Run: headless pygame with SDL's dummy video driver; simulated clock (each Clock.tick advances the game by its frame time, no real sleeping); random seed 0; keys injected as events and as key.get_pressed() state; mouse plan: one left click at the window centre at the start of phase 2, then a move to the lower-right quarter at the start of phase 3.
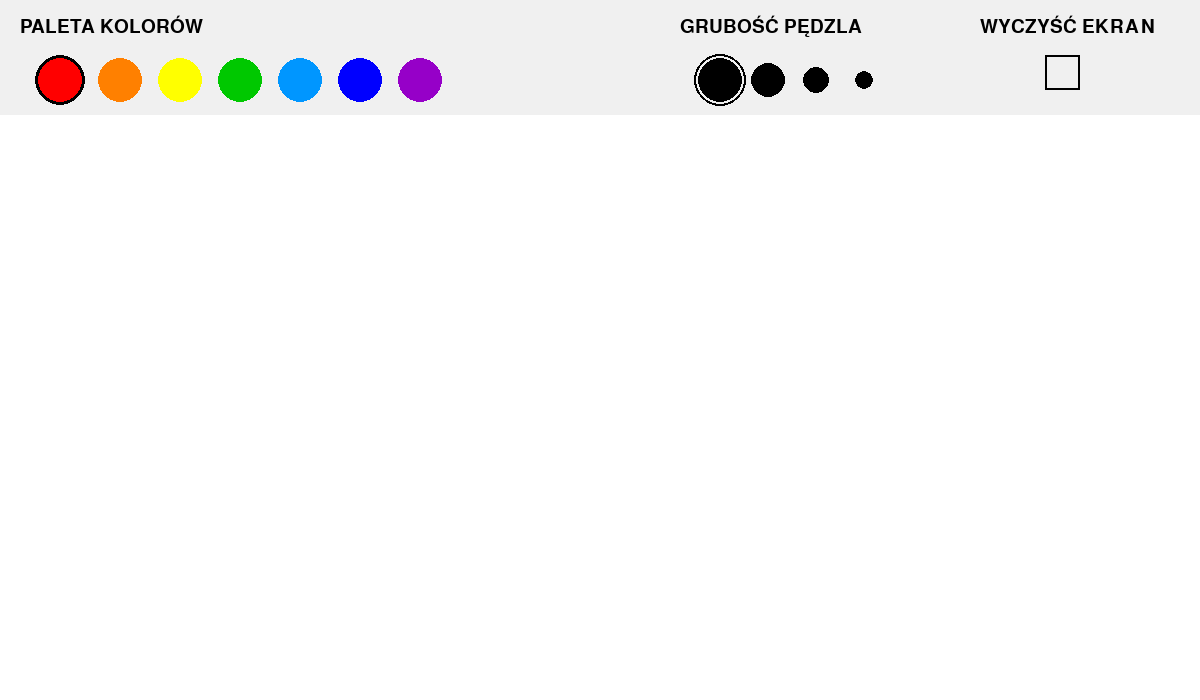
Frame 1 of 4 · flips 1–60 · no input
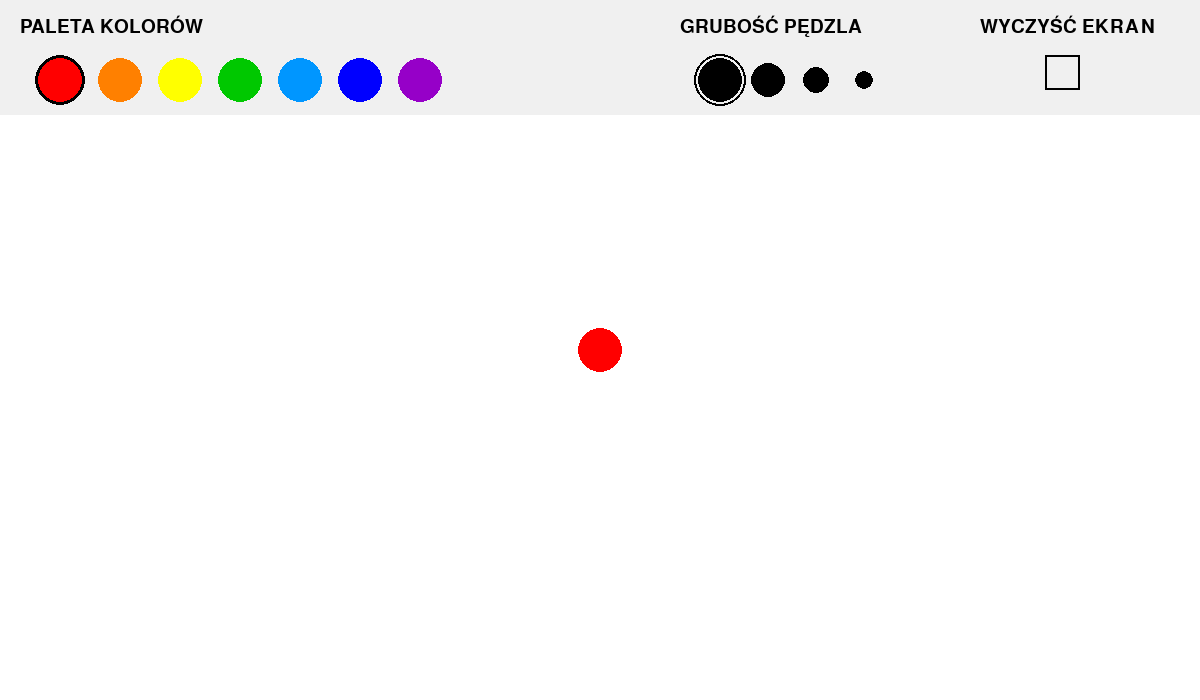
Frame 2 of 4 · flips 61–180 · clicked the window centre · tapped SPACE, RETURN · held RIGHT (→), D
Frame 3 of 4 · flips 181–300 · moved the mouse to the lower-right quarter · held DOWN (↓), S · screen unchanged from frame 2, image omitted
Frame 4 of 4 · flips 301–420 · held LEFT (←), A, UP (↑), W · screen unchanged from frame 3, image omitted

The pygame program that drew these frames:

# Skopiuj do tego pliku cały kod programu wygenerowany przez model. 
# Oprócz kodu na górze - czyli tutaj - napisz:
# - jaki model został użyty
# - treść wszystkich promptów napisanych aż do uzyskania 
#   poprawnego rezultatu, czyli poniższego działającego kodu!
#
# Użyty model AI: ChatGPT
# Prompt 1: Mam dla ciebie zadanie w języku Python. Wygeneruj mi,
#           jak najkrótszy kod, korzystający tylko i wyłącznie z 
#           biblioteki pygame. Program ma umożliwiać rysowanie myszką
#           po ekranie oraz pozwalać na wybór koloru pisaka, jego
#           grubości oraz posiadać opcję czyszczenia ekranu. Rozmieszczenie
#           opcji zostało przedstawione na zamieszczonym zdjęciu.
#           Program ma być prostą wersją programu Microsoft Paint,
#           bazującą na załączonym schemacie.

# Prompt 2: Popraw ten kod o tytuł okna "Prosty Paint".  Dodatkowo,
#           pamiętaj, że dokonany przez nas wybór powinien być
#           zasygnalizowany, w przypadku palety kolorów, poprzez
#           czarne okrągłe obramowanie, natomiast dla grubości pędzla
#           powinniśmy mieć niewielką czarną obręcz, jednak pomiędzy
#           czarną obręczą, a wyborem, musi być odstęp(biały/przezroczysty)
#           wielkości czarnej obręczy. Brakuje tytułów sekcji napisanych
#           drukowanymi literami nad wyborami, które były na załączonym
#           obrazku, kolejno "PALETA KOLORÓW" "GRUBOŚĆ PĘDZLA" "WYCZYŚĆ EKRAN"
#           Dodatkowo, czarne kropki związane z wyborem grubości
#           pisaka powinny być bliżej siebie i ogólnie, wszystkie
#           trochę dalej niż kropki kolorowe, natomiast kwadrat
#           odpowiedzialny za czyszczenie ekranu nie powinien tak
#           bardzo przylegać do krawędzi paska narzędzi(powinien
#           być trochę wyżej). Pamiętaj o prostocie kodu

# Prompt 3: Teraz nasze wybory są zbyt blisko nagłówków. W przypadku
#           wyboru kolorów, proszę o zmniejszenie wielkości wyborów
#           bez konieczności zmiany odstępów pomiędzy kolejnymi kołami
#           (najlepszym rozmiarem jest rozmiar największego koła grubości
#           pisaka). Rodzaje grubości pędzla również stykają się z
#           nagłówkiem. Co więcej, drugie, trzecie i czwarte koło są
#           zbyt małe. Zaznaczenie wyboru grubości pisaka nie powinno
#           powodować całkowitej zamiany kółka na czarną większą od kółka
#           obręcz z białym wypełnieniem, tylko powinno działać podobnie
#           jak w przypadku kolorowych kółek tylko z podwójną obręczą,
#           najpierw białą, a potem czarną. kwadracik odpowiedzialny za
#           czyszczenie ekranu jest zbyt duży i też za bardzo przylega
#           do nagłówka.

# Prompt 4: Obręcze, zarówno w palecie barw, jak i przy grubości pędzla są
#           trochę zbyt "grube", co jest najbardziej widoczne przy wyborze
#           grubości pisaka i olbrzymim białym odstępie. Dodatkowo, zmieniam
#           zdanie i uważam, że koła powinny być jednak większe

# Prompt 5: Problem polega na tym, że sama czynność pisania nie działa płynnie,
#           a powinna. Kwadracik odpowiadający za czyszczenie ekranu musi być
#           trochę większy, jak poprzednio. Grubość pędzla jest idealna i wszystkie
#           cechy związane z tą sekcją są idealne, jednak cała ta sekcja powinna
#           być przesunięta bardziej w prawo(powinna być dokładnie pomiędzy 1  
#           a ostatnią sekcją). Obramowanie kolorowych kół powinno pozostać czarne,
#           tak jak na początku. Pamiętaj o konieczności prostoty kodu.

# Prompt 6: Brakuje mi płynnych kolistych przejść podczas rysowania,
#           "stuknięcie" myszką powinno spowodować namalowanie kropki/koła.
#           Dodatkowo, zaznaczenie w sekcji wyboru kolorów i grubości
#           pisaka jest inne. Przy grubości pisaka jest dobrze, ale nie
#           powinno być białej obręczy przy kolorowych kołach, tylko czarna.

# Prompt 7: Potrzebuję ostatniej poprawki, zaznaczenie koloru powinno powodować
#           stworzenie czarnego okręgu wokół koloru, bez białego odstępu, jak w
#           przypadku wyboru grubości pisaka

# Prompt 8: Jest gorzej niż było, na początku, przy pierwszych promptach podałeś
#           dokladnie to co chciałem w kwestii palety kolorów.

# Prompt 9: Zaznaczenie grubości pisaka jest idealne i nie zmieniaj go, natomiast
#           zaznaczenie wyboru koloru jest inne, powinno wyglądać jak większe czarne
#           koło za kołem konkretnego koloru, czyli powinno dawać wrażenie czarnej
#           obręczy wokół wyboru

import pygame as p
p.init()
W,H=1200,700
s=p.display.set_mode((W,H))
p.display.set_caption("Prosty Paint")
F=p.font.SysFont(None,28)

COL=[(255,0,0),(255,128,0),(255,255,0),(0,200,0),(0,150,255),(0,0,255),(150,0,200)]
SIZ=[22,17,13,9]
ci,si=0,0
c,r=COL[ci],SIZ[si]
last=None
BAR=115

COL_X=60
BRUSH_X=720
CLR_X=1045

s.fill((255,255,255))

while 1:
    for e in p.event.get():
        if e.type==p.QUIT: quit()

        if e.type==p.MOUSEBUTTONDOWN:
            x,y=e.pos
            if y<BAR:
                for i in range(7):
                    if (x-(COL_X+60*i))**2+(y-80)**2<22**2:
                        ci=i; c=COL[i]
                for i in range(4):
                    if (x-(BRUSH_X+48*i))**2+(y-80)**2<SIZ[i]**2:
                        si=i; r=SIZ[i]
                if CLR_X<x<CLR_X+35 and 55<y<90:
                    s.fill((255,255,255))
            else:
                last=e.pos
                p.draw.circle(s,c,e.pos,r)

        if e.type==p.MOUSEBUTTONUP:
            last=None

        # płynne rysowanie
        if e.type==p.MOUSEMOTION and p.mouse.get_pressed()[0] and last:
            p.draw.line(s,c,last,e.pos,r*2)
            p.draw.circle(s,c,e.pos,r)
            last=e.pos

    # pasek narzędzi
    s.fill((240,240,240),(0,0,W,BAR))

    # nagłówki
    s.blit(F.render("PALETA KOLORÓW",1,(0,0,0)),(20,15))
    s.blit(F.render("GRUBOŚĆ PĘDZLA",1,(0,0,0)),(BRUSH_X-40,15))
    s.blit(F.render("WYCZYŚĆ EKRAN",1,(0,0,0)),(980,15))

    # kolory (czarne koło pod spodem = obręcz)
    for i,col in enumerate(COL):
        pos=(COL_X+60*i,80)
        if i==ci:
            p.draw.circle(s,(0,0,0),pos,25)   # większe czarne
        p.draw.circle(s,col,pos,22)           # kolor na wierzchu

    # grubość (bez zmian)
    for i,sz in enumerate(SIZ):
        pos=(BRUSH_X+48*i,80)
        p.draw.circle(s,(0,0,0),pos,sz)
        if i==si:
            p.draw.circle(s,(240,240,240),pos,sz+2,2)
            p.draw.circle(s,(0,0,0),pos,sz+4,2)

    # czyszczenie
    p.draw.rect(s,(0,0,0),(CLR_X,55,35,35),2)

    p.display.flip()
